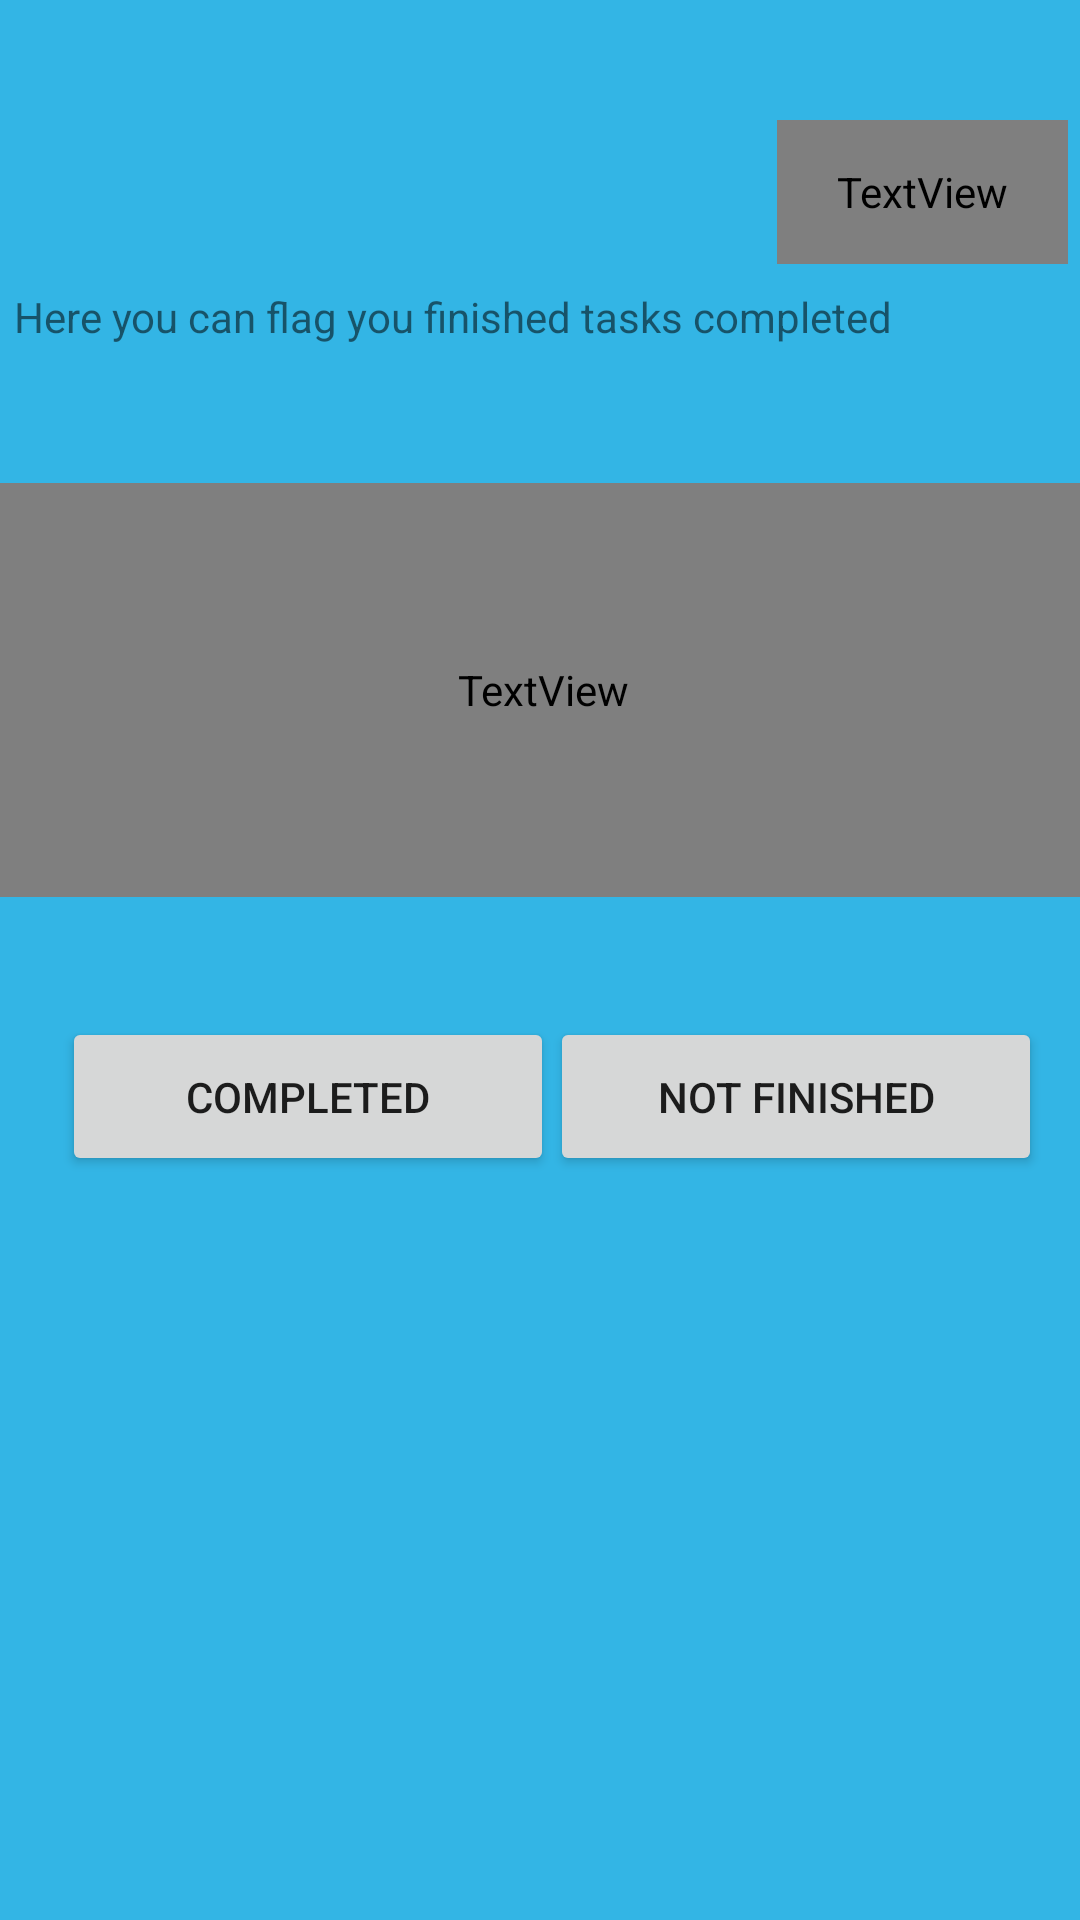

Produce the Android XML layout that renders to this screen, including the resource entries it uses.
<!-- AndroidManifest.xml: application theme Theme.TMA -->
<!-- res/layout/activity_complete_event.xml -->
<?xml version="1.0" encoding="utf-8"?>
<androidx.constraintlayout.widget.ConstraintLayout xmlns:android="http://schemas.android.com/apk/res/android"
    xmlns:app="http://schemas.android.com/apk/res-auto"
    xmlns:tools="http://schemas.android.com/tools"
    android:layout_width="match_parent"
    android:layout_height="match_parent"
    android:background="@android:color/holo_blue_light"
    tools:context=".CompleteEventActivity">

    <TextView
        android:id="@+id/backToMain2"
        android:layout_width="97dp"
        android:layout_height="48dp"
        android:layout_marginTop="40dp"
        android:layout_marginEnd="4dp"
        android:fontFamily="@font/lato"
        android:onClick="BacktoMain"
        android:text="Back"
        app:layout_constraintEnd_toEndOf="parent"
        app:layout_constraintTop_toTopOf="parent" />

    <TextView
        android:id="@+id/textView17"
        android:layout_width="338dp"
        android:layout_height="57dp"
        android:layout_marginTop="96dp"
        android:text="Here you can flag you finished tasks completed"
        app:layout_constraintEnd_toEndOf="parent"
        app:layout_constraintHorizontal_bias="0.219"
        app:layout_constraintStart_toStartOf="parent"
        app:layout_constraintTop_toTopOf="parent" />

    <TextView
        android:id="@+id/eventView"
        android:layout_width="377dp"
        android:layout_height="138dp"
        android:layout_marginTop="8dp"
        android:background="#02FAF1"
        android:fontFamily="@font/lato"
        android:scrollbars="vertical"
        android:text="@string/defaultString"
        android:textColor="@color/primaryTextColor"
        android:textSize="18sp"
        app:layout_constraintEnd_toEndOf="parent"
        app:layout_constraintHorizontal_bias="0.466"
        app:layout_constraintStart_toStartOf="parent"
        app:layout_constraintTop_toBottomOf="@+id/textView17" />

    <Button
        android:id="@+id/eventCompleteDButton"
        android:layout_width="164dp"
        android:layout_height="53dp"
        android:layout_marginTop="40dp"
        android:text="Completed"
        app:layout_constraintEnd_toEndOf="parent"
        app:layout_constraintHorizontal_bias="0.105"
        app:layout_constraintStart_toStartOf="parent"
        app:layout_constraintTop_toBottomOf="@+id/eventView" />

    <Button
        android:id="@+id/eventNotCompleted"
        android:layout_width="164dp"
        android:layout_height="53dp"
        android:layout_marginTop="40dp"
        android:text="Not finished"
        app:layout_constraintEnd_toEndOf="parent"
        app:layout_constraintHorizontal_bias="0.935"
        app:layout_constraintStart_toStartOf="parent"
        app:layout_constraintTop_toBottomOf="@+id/eventView" />


</androidx.constraintlayout.widget.ConstraintLayout>
<!-- resources referenced by this layout -->
<resources>
  <color name="primaryTextColor">#000000</color>
  <string name="defaultString"> - </string>
  <style name="Theme.TMA" parent="Theme.MaterialComponents.DayNight.DarkActionBar">
          
          <item name="colorPrimary">@color/primaryColor</item>
          <item name="colorPrimaryVariant">@color/primaryLightColor</item>
          <item name="colorOnPrimary">@color/secondaryTextColor</item>
          
          <item name="colorSecondary">@color/secondaryColor</item>
          <item name="colorSecondaryVariant">@color/secondaryLightColor</item>
          <item name="colorOnSecondary">@color/primaryTextColor</item>
          
          <item name="android:statusBarColor" tools:targetApi="l">?attr/colorPrimaryVariant</item>
          
      </style>
  <color name="primaryColor">#ef5350</color>
  <color name="primaryLightColor">#ff867c</color>
  <color name="secondaryTextColor">#FFFFFF</color>
  <color name="secondaryColor">#29b6f6</color>
  <color name="secondaryLightColor">#73e8ff</color>
</resources>
